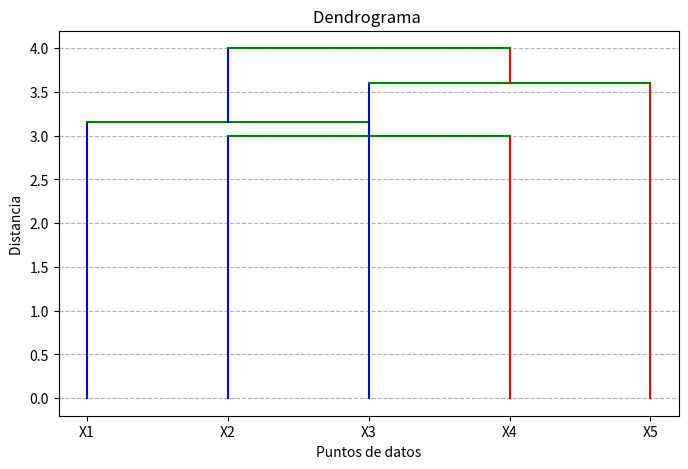

Source code (Python):
import math
import matplotlib.pyplot as plt

distancias_iniciales = {
    (0, 1): 4,
    (0, 2): 5,
    (0, 3): math.sqrt(10), # X1-X4
    (0, 4): 5,
    (1, 2): math.sqrt(17), # X2-X3
    (1, 3): 3,            # X2-X4 -> ¡Mínima distancia inicial!
    (1, 4): 4,
    (2, 3): math.sqrt(20),
    (2, 4): math.sqrt(13),
    (3, 4): math.sqrt(17)
}


clusters = {i: [i] for i in range(5)}
distancias = distancias_iniciales.copy()

x_posiciones = {i: i for i in range(5)}

def encontrar_par_minimo(distancias):
    min_dist = float('inf')
    par_min = None
    for (i, j), dist in distancias.items():
        if dist < min_dist:
            min_dist = dist
            par_min = (i, j)
    return par_min, min_dist

def actualizar_distancias(distancias, cl_i, cl_j, nuevo_cl):
    nueva_distancias = {}
    cl_a_borrar = {cl_i, cl_j}
    
    clusters_restantes = set()
    for (a, b) in distancias.keys():
        clusters_restantes.add(a)
        clusters_restantes.add(b)
        
    clusters_restantes = clusters_restantes - cl_a_borrar
    for k in clusters_restantes:
        cl_i_k = tuple(sorted((cl_i, k)))
        d_i_k = distancias.get(cl_i_k)

        cl_j_k = tuple(sorted((cl_j, k)))
        d_j_k = distancias.get(cl_j_k)

        nueva_clave = tuple(sorted((nuevo_cl, k)))

        dist_valida = [d for d in [d_i_k, d_j_k] if d is not None]
        if dist_valida:
            nueva_distancias[nueva_clave] = min(dist_valida)

    distancias_restantes = {}
    for (a, b), dist in distancias.items():
        if not (a in cl_a_borrar or b in cl_a_borrar):
            distancias_restantes[(a, b)] = dist

    distancias_restantes.update(nueva_distancias)
    
    return distancias_restantes

pasos_fusion = []
next_cluster_id = len(clusters) # El ID del primer clúster fusionado será 5 (índices 0-4)

dendrograma_coords = [] 

while len(clusters) > 1:
    (cl_i, cl_j), dist_fusion = encontrar_par_minimo(distancias)

    if cl_i > cl_j:
        cl_i, cl_j = cl_j, cl_i

    # 1. Realizar la Fusión
    nuevo_cl = next_cluster_id
    
    x_i = x_posiciones[cl_i]
    x_j = x_posiciones[cl_j]

    nueva_x = (x_i + x_j) / 2
    
    dendrograma_coords.append({
        'x_i': x_i,
        'x_j': x_j,
        'y': dist_fusion,
        'new_x': nueva_x
    })

    # 3. Actualizar la Estructura de Clústeres
    
    # Fusión de los puntos y eliminación de los antiguos
    puntos_i = clusters[cl_i]
    puntos_j = clusters[cl_j]
    clusters[nuevo_cl] = puntos_i + puntos_j
    del clusters[cl_i]
    del clusters[cl_j]
    
    # Actualizar posiciones X
    x_posiciones[nuevo_cl] = nueva_x
    del x_posiciones[cl_i]
    del x_posiciones[cl_j]
    
    # Guardar el paso (solo para referencia, como en el ejemplo anterior)
    pasos_fusion.append([cl_i, cl_j, dist_fusion, len(clusters[nuevo_cl])])

    # 4. Recalcular las Distancias
    distancias = actualizar_distancias(distancias, cl_i, cl_j, nuevo_cl)
    
    next_cluster_id += 1

print("Pasos de Fusión (Estructura del Dendrograma):")
for step in pasos_fusion:
    print(f"ID {step[0]} y {step[1]} se unen a distancia {step[2]:.4f}")

# --- Función de Dibujo ---

def dibujar_dendrograma_manual(coords, num_puntos, etiquetas):
    """
    Dibuja el dendrograma a partir de las coordenadas calculadas manualmente.
    """
    fig, ax = plt.subplots(figsize=(8, 5))

    current_heights = {i: 0 for i in range(num_puntos)}

    for step in coords:
        x_i = step['x_i']
        x_j = step['x_j']
        y_fusion = step['y']
        new_x = step['new_x']
        

        h_i = current_heights.get(x_i, 0)
        ax.plot([x_i, x_i], [h_i, y_fusion], 'b-')

        h_j = current_heights.get(x_j, 0)
        ax.plot([x_j, x_j], [h_j, y_fusion], 'r-')
        
        # 2. Dibujar la Barra Horizontal que conecta los clústeres
        ax.plot([x_i, x_j], [y_fusion, y_fusion], 'g-')

        ax.plot([new_x, new_x], [y_fusion, y_fusion], 'k-') 

        if x_i in current_heights: del current_heights[x_i]
        if x_j in current_heights: del current_heights[x_j]

        current_heights[new_x] = y_fusion
        
    # Configuración del gráfico
    ax.set_xticks(range(num_puntos))
    ax.set_xticklabels(etiquetas)
    ax.set_xlabel("Puntos de datos")
    ax.set_ylabel("Distancia ")
    ax.set_title("Dendrograma ")
    ax.grid(axis='y', linestyle='--')
    plt.show()


etiquetas = [f"X{i+1}" for i in range(5)] # Etiquetas X1, X2, X3, X4, X5
dibujar_dendrograma_manual(dendrograma_coords, 5, etiquetas)